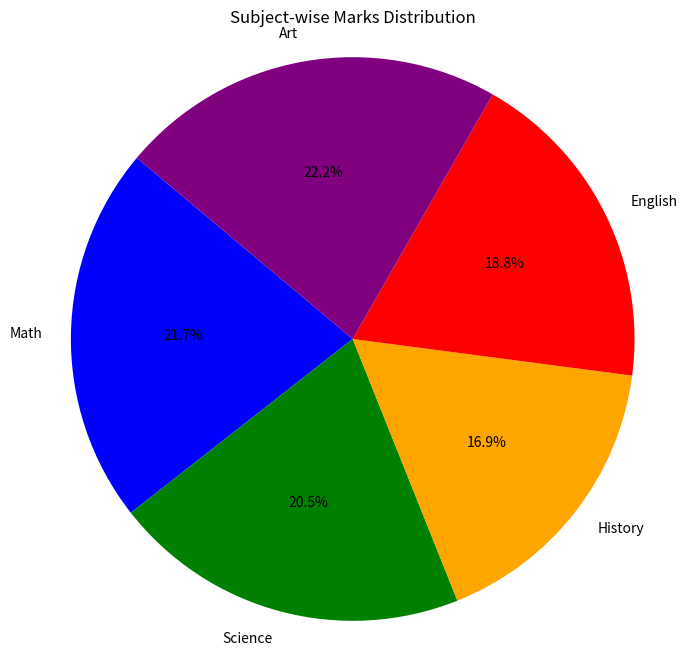

The matplotlib source for this figure:
import matplotlib.pyplot as plt
subjects = ["Math", "Science", "History", "English", "Art"]
marks = [90, 85, 70, 78, 92]
# Create a pie chart
plt.figure(figsize=(8, 8))
plt.pie(marks, labels=subjects, autopct='%1.1f%%', startangle=140, colors=['blue', 'green', 'orange', 'red', 'purple'])
plt.title("Subject-wise Marks Distribution")
plt.axis('equal')  # Equal aspect ratio ensures that pie is drawn as a circle.

# Display the pie chart
plt.show()
